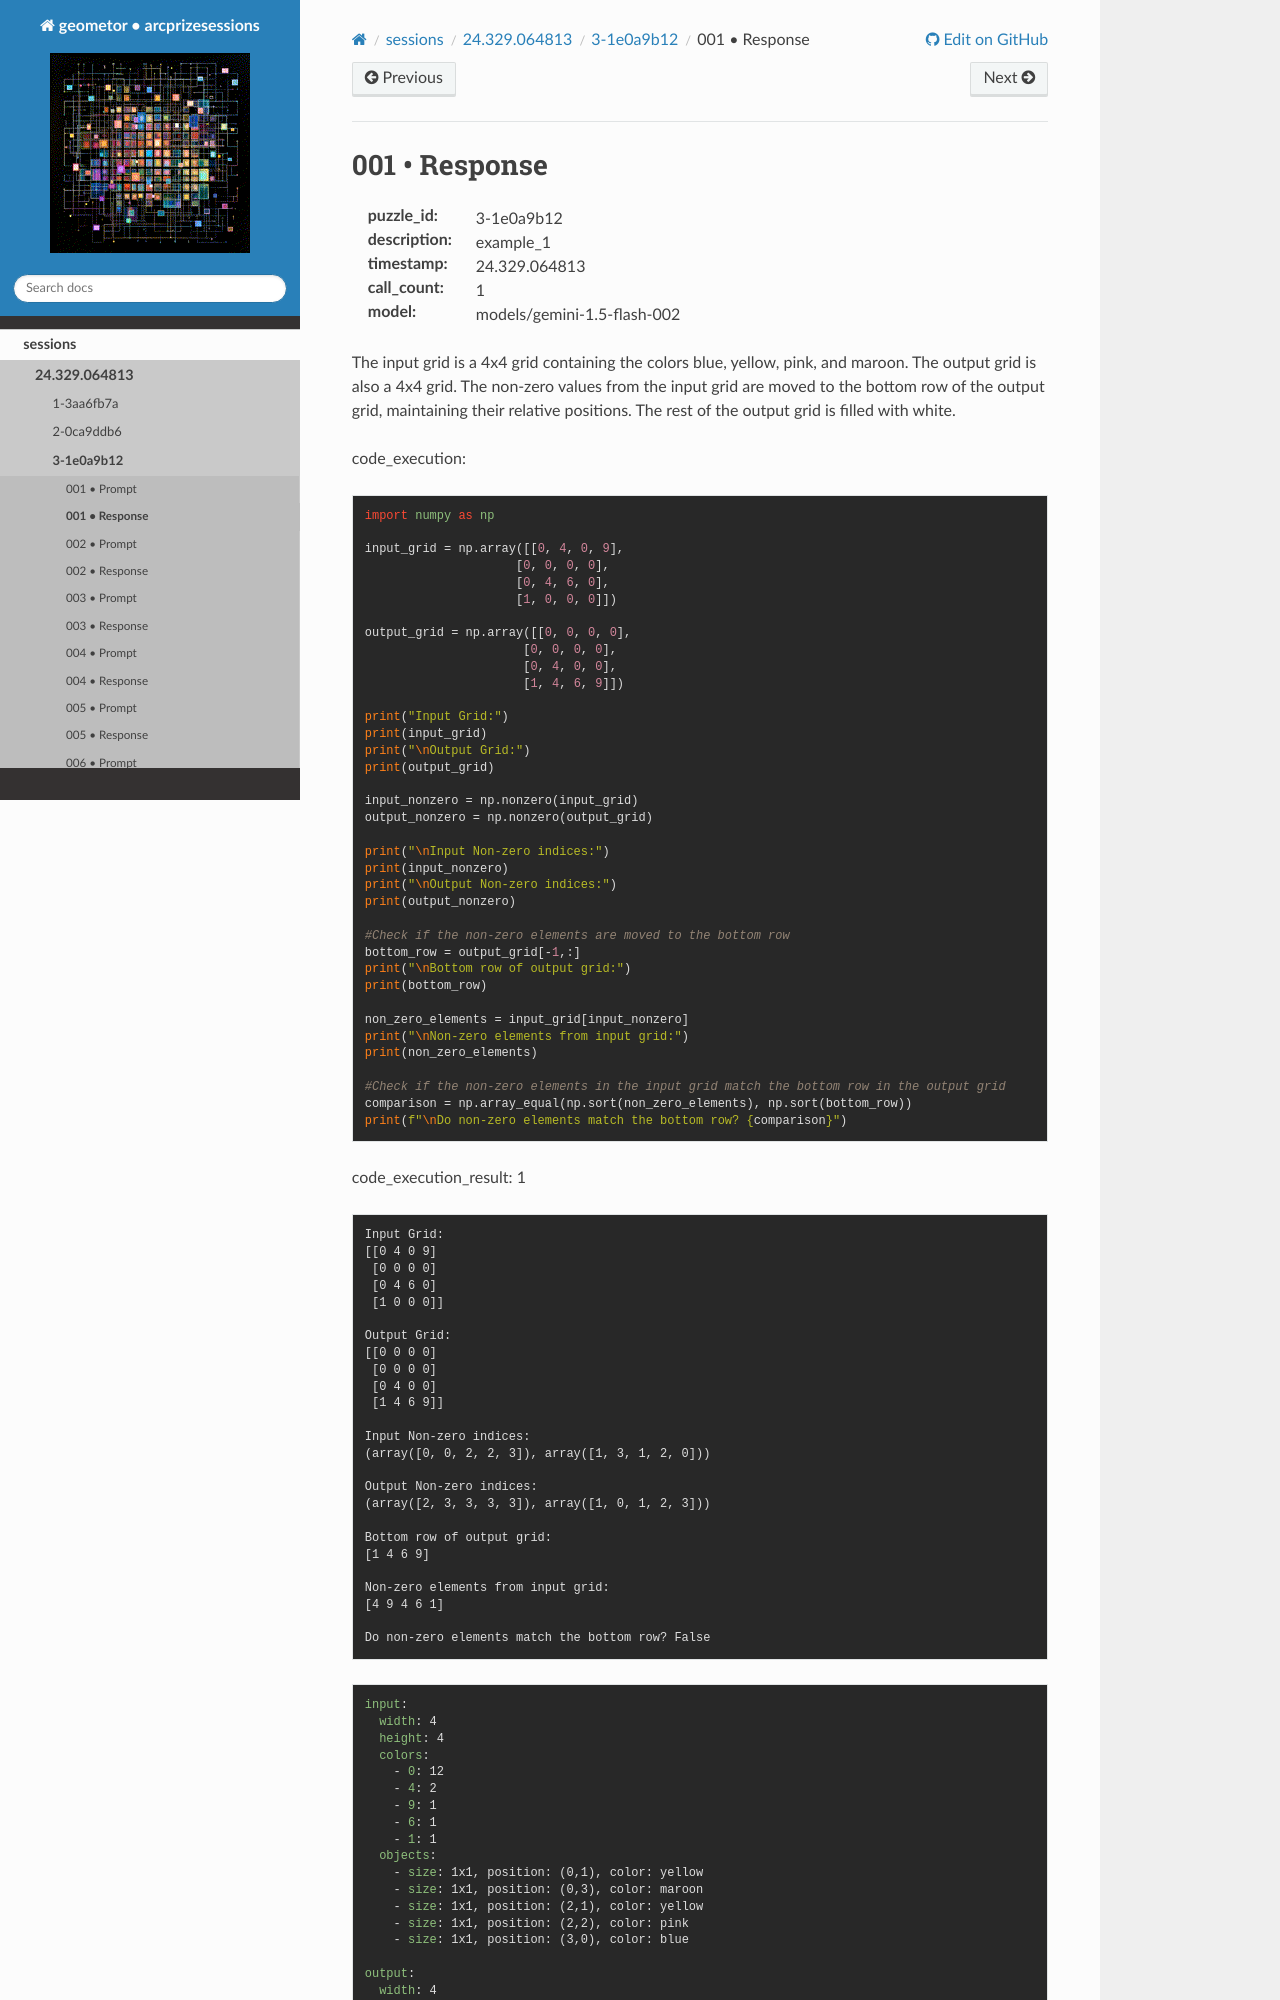

repository: geometor/arcprizesessions · page: sessions/24.329.064813/3-1e0a9b12/001-response/index.html · generator: sphinx

001 • Response
==============

:puzzle_id: 3-1e0a9b12
:description: example_1
:timestamp: 24.329.064813
:call_count: 1

:model: models/gemini-1.5-flash-002






The input grid is a 4x4 grid containing the colors blue, yellow, pink, and maroon.  The output grid is also a 4x4 grid. The non-zero values from the input grid are moved to the bottom row of the output grid, maintaining their relative positions. The rest of the output grid is filled with white.






code_execution:






.. code-block:: python


   import numpy as np

   input_grid = np.array([[0, 4, 0, 9],
                        [0, 0, 0, 0],
                        [0, 4, 6, 0],
                        [1, 0, 0, 0]])

   output_grid = np.array([[0, 0, 0, 0],
                         [0, 0, 0, 0],
                         [0, 4, 0, 0],
                         [1, 4, 6, 9]])

   print("Input Grid:")
   print(input_grid)
   print("\nOutput Grid:")
   print(output_grid)

   input_nonzero = np.nonzero(input_grid)
   output_nonzero = np.nonzero(output_grid)

   print("\nInput Non-zero indices:")
   print(input_nonzero)
   print("\nOutput Non-zero indices:")
   print(output_nonzero)

   #Check if the non-zero elements are moved to the bottom row
   bottom_row = output_grid[-1,:]
   print("\nBottom row of output grid:")
   print(bottom_row)

   non_zero_elements = input_grid[input_nonzero]
   print("\nNon-zero elements from input grid:")
   print(non_zero_elements)

   #Check if the non-zero elements in the input grid match the bottom row in the output grid
   comparison = np.array_equal(np.sort(non_zero_elements), np.sort(bottom_row))
   print(f"\nDo non-zero elements match the bottom row? {comparison}")






code_execution_result: 1






.. code-block::

   Input Grid:
   [[0 4 0 9]
    [0 0 0 0]
    [0 4 6 0]
    [1 0 0 0]]

   Output Grid:
   [[0 0 0 0]
    [0 0 0 0]
    [0 4 0 0]
    [1 4 6 9]]

   Input Non-zero indices:
   (array([0, 0, 2, 2, 3]), array([1, 3, 1, 2, 0]))

   Output Non-zero indices:
   (array([2, 3, 3, 3, 3]), array([1, 0, 1, 2, 3]))

   Bottom row of output grid:
   [1 4 6 9]

   Non-zero elements from input grid:
   [4 9 4 6 1]

   Do non-zero elements match the bottom row? False






.. code-block:: yaml

   input:
     width: 4
     height: 4
     colors:
       - 0: 12
       - 4: 2
       - 9: 1
       - 6: 1
       - 1: 1
     objects:
       - size: 1x1, position: (0,1), color: yellow
       - size: 1x1, position: (0,3), color: maroon
       - size: 1x1, position: (2,1), color: yellow
       - size: 1x1, position: (2,2), color: pink
       - size: 1x1, position: (3,0), color: blue
